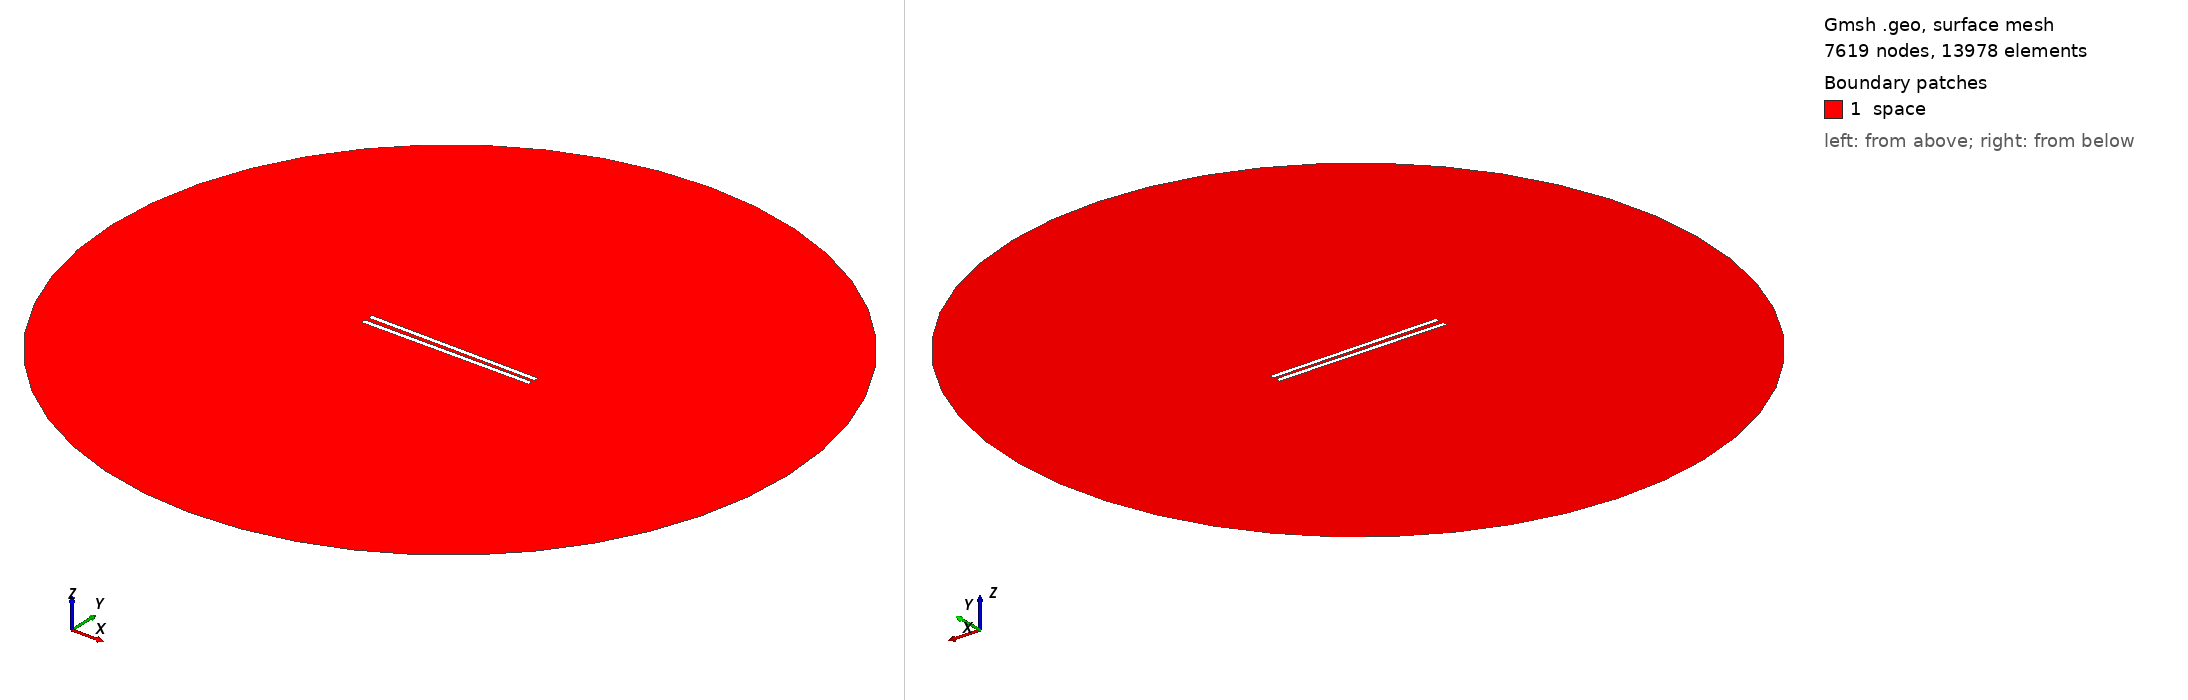

Gmsh geometry script, surface-meshed: 7619 nodes, 13978 surface elements. Boundary patches (legend numbers): 1 space. Left view from above one corner, right view from below the opposite corner. Legend entries are the model's physical surfaces. The drawing asked Gmsh for element sizes between 1% and 20% of the model's largest extent; the script's own settings can give other sizes.

=== 858.geo (drawn) ===
// Set the geometry kernel
SetFactory("OpenCASCADE");

//---------------------------------------
// Rectangles
//---------------------------------------

// Rectangle 1 (top)
Point(1) = {-49.455555555555556, 1.0277777777777777, 0, 1.0};
Point(2) = {49.455555555555556, 1.0277777777777777, 0, 1.0};
Point(3) = {49.455555555555556, 3.938888888888889, 0, 1.0};
Point(4) = {-49.455555555555556, 3.938888888888889, 0, 1.0};

Line(1) = {1, 2};
Line(2) = {2, 3};
Line(3) = {3, 4};
Line(4) = {4, 1};

Line Loop(1) = {1, 2, 3, 4};
Plane Surface(1) = {1};

Rotate { {0, 0, 1}, {0,  1.0277777777777777,  0}, -0.01 } {
  Surface{1};
}

// Rectangle 2 (bottom)
Point(5) = {-49.455555555555556, -1.0277777777777777, 0, 1.0};
Point(6) = {49.455555555555556, -1.0277777777777777, 0, 1.0};
Point(7) = {49.455555555555556, -3.938888888888889, 0, 1.0};
Point(8) = {-49.455555555555556, -3.938888888888889, 0, 1.0};

Line(5) = {5, 6};
Line(6) = {6, 7};
Line(7) = {7, 8};
Line(8) = {8, 5};

Line Loop(2) = {5, 6, 7, 8};
Plane Surface(2) = {2}; 


//---------------------------------------
// Circle
//---------------------------------------

// Define points
Point(9) = {0, 0, 0};        // Center
Point(10) = {200, 0, 0};     // Start point
Point(11) = {0, 200, 0};     // 90 degrees
Point(12) = {-200, 0, 0};    // 180 degrees
Point(13) = {0, -200, 0};    // 270 degrees

// Define circle arcs (each needs start, center, end)
Circle(9) = {10, 9, 11};
Circle(10) = {11, 9, 12};
Circle(11) = {12, 9, 13};
Circle(12) = {13, 9, 10};

// Define curve loop and surface if needed
Curve Loop(3) = {9, 10, 11, 12};
Surface(3) = {3};

//---------------------------------------
// Define Physical Groups
//---------------------------------------                

//--- Physical Curves
// Physical groups for boundaries
Physical Line("force_segment", 10) = {1};
Physical Line("upper_plate", 11) = {2, 3, 4};
Physical Line("lower_plate", 12) = {5, 6, 7, 8};
Physical Line("boundary", 20) = {9, 10, 11, 12};

// Subtract Rectangles from Circle
BooleanDifference{ Surface{3}; Delete; }{ Surface{1}; Surface{2}; Delete; }
//--- Physical Surfaces
Physical Surface("space", 30) = {3};


//---------------------------------------
// Fine mesh near the plates
//--------------------------------------- 

// Define a distance field for mesh refinement
Field[1] = Distance;
Field[1].CurvesList = {1, 2, 3, 4, 5, 6, 7, 8};  // Rectangle curves
Field[1].NumPointsPerCurve = 200;

c = 0.3;
// Define threshold field to control mesh size based on distance to attractor
Field[2] = Threshold;
Field[2].IField = 1;
Field[2].LcMin = c; // Minimum element size near the attractor
Field[2].LcMax = 100*c;  // Maximum element size away from the attractor
Field[2].DistMin = 0.01;
Field[2].DistMax = 40;

Background Field = 2;

//---------------------------------------
// 6. Generate the Mesh
//---------------------------------------
Mesh 2;  // 2D mesh generation
